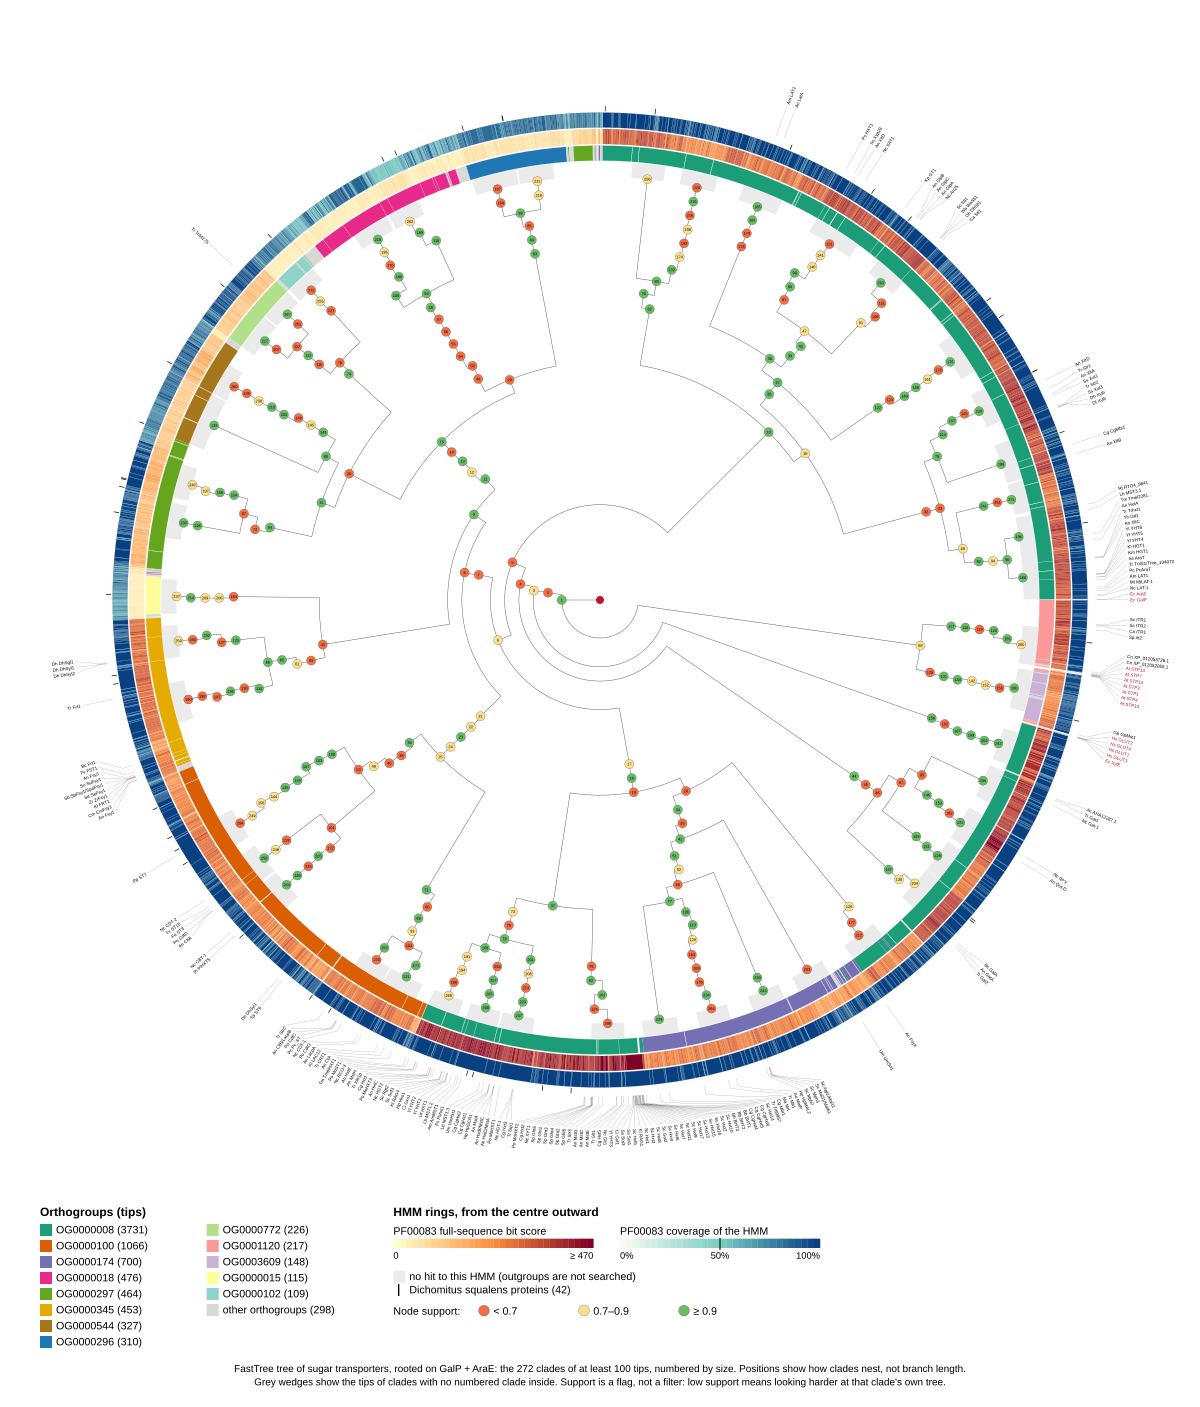

The data file committed next to this chart (first rows):
node	tips	support	main_orthogroups	main_share	named	marked	tip_a	tip_b	tree_md5	root
1	8679	1.000	OG0000008 3731, OG0000100 1066, OG000017…	0.43	Sc ITR1, Sc ITR2, Ca ITR1, Sp itr2, Cn X…	42	Blugr2-861	Claps1-7793	49872c7b0b5176669aeecf0a776cbba0	Escco-GalP,Escco-AraE
2	8289	0.408	OG0000008 3731, OG0000100 1066, OG000017…	0.45	Ec XylE, Ac AHA12287.1, Tr Gat1, Nc Gat-…	40	Escco-XylE	Claps1-7793	49872c7b0b5176669aeecf0a776cbba0	Escco-GalP,Escco-AraE
3	8284	0.807	OG0000008 3727, OG0000100 1066, OG000017…	0.45	Ac AHA12287.1, Tr Gat1, Nc Gat-1, Nc qa-…	40	Anasp1-231088	Claps1-7793	49872c7b0b5176669aeecf0a776cbba0	Escco-GalP,Escco-AraE
4	8129	0.558	OG0000008 3576, OG0000100 1066, OG000017…	0.44	Ac AHA12287.1, Tr Gat1, Nc Gat-1, Nc qa-…	40	Glost2-295941	Claps1-7793	49872c7b0b5176669aeecf0a776cbba0	Escco-GalP,Escco-AraE
5	7554	0.404	OG0000008 3004, OG0000100 1066, OG000017…	0.398	An FsyX, Um UmSrt1, Sc Agt1/Mal11, Sc Ma…	38	Yarli1-69174	Claps1-7793	49872c7b0b5176669aeecf0a776cbba0	Escco-GalP,Escco-AraE
6	5394	0.853	OG0000100 1066, OG0000008 875, OG0000174…	0.198	An FsyX, Um UmSrt1, Sc Agt1/Mal11, Sc Ma…	27	Yarli1-69174	Lepor2-737784	49872c7b0b5176669aeecf0a776cbba0	Escco-GalP,Escco-AraE
7	3792	0.686	OG0000100 1066, OG0000018 476, OG0000297…	0.281	An CtA, Tr CRT1, Kl LAC12, An LacpA, Po …	23	Artol1-2936	Lepor2-737784	49872c7b0b5176669aeecf0a776cbba0	Escco-GalP,Escco-AraE
8	3779	0.590	OG0000100 1066, OG0000018 476, OG0000297…	0.282	An CtA, Tr CRT1, Kl LAC12, An LacpA, Po …	23	Artol1-2936	Glost2-392319	49872c7b0b5176669aeecf0a776cbba0	Escco-GalP,Escco-AraE
9	2684	0.945	OG0000018 476, OG0000297 464, OG0000345 …	0.177	An Fsy1, Cm CmFsy1, Kl FRT1, Zr ZrFsy1, …	16	Arxad1-922	Glost2-392319	49872c7b0b5176669aeecf0a776cbba0	Escco-GalP,Escco-AraE
10	2160	0.920	OG0000008 2129, (none) 7, OG0000006 1	0.986	Am LAT2, An LatA, Ps HXT1, Ss Xyp29, An …	11	Cryne_H99_1-4809	Claps1-7793	49872c7b0b5176669aeecf0a776cbba0	Escco-GalP,Escco-AraE
11	2088	0.971	OG0000018 476, OG0000297 464, OG0000544 …	0.228	Tr Tr44175	13	Blugr2-6105	Glost2-392319	49872c7b0b5176669aeecf0a776cbba0	Escco-GalP,Escco-AraE
12	2011	0.866	OG0000018 476, OG0000297 406, OG0000544 …	0.237	Tr Tr44175	13	Blugr2-6105	AurpulNBB1-70133	49872c7b0b5176669aeecf0a776cbba0	Escco-GalP,Escco-AraE
13	1994	0.965	OG0000018 474, OG0000297 405, OG0000544 …	0.238	Tr Tr44175	13	Debha1-616	AurpulNBB1-70133	49872c7b0b5176669aeecf0a776cbba0	Escco-GalP,Escco-AraE
14	1977	0.530	OG0000018 474, OG0000297 402, OG0000544 …	0.24	Tr Tr44175	13	Debha1-616	Glotr1_1-124804	49872c7b0b5176669aeecf0a776cbba0	Escco-GalP,Escco-AraE
15	1975	0.933	OG0000018 474, OG0000297 402, OG0000544 …	0.24	Tr Tr44175	13	Cenge3-667195	Glotr1_1-124804	49872c7b0b5176669aeecf0a776cbba0	Escco-GalP,Escco-AraE
16	1709	0.791	OG0000008 1682, (none) 7, OG0000076 1	0.984	Am LAT2, An LatA, Ps HXT1, Ss Xyp29, An …	9	Rhimi59_2-1958677	Claps1-7793	49872c7b0b5176669aeecf0a776cbba0	Escco-GalP,Escco-AraE
17	1602	0.715	OG0000008 865, OG0000174 694, (none) 12	0.54	An FsyX, Um UmSrt1, Sc Agt1/Mal11, Sc Ma…	4	Yarli1-69174	Saico1-85607	49872c7b0b5176669aeecf0a776cbba0	Escco-GalP,Escco-AraE
18	1599	0.934	OG0000008 865, OG0000174 694, (none) 12	0.541	An FsyX, Um UmSrt1, Sc Agt1/Mal11, Sc Ma…	4	Debha1-2821	Saico1-85607	49872c7b0b5176669aeecf0a776cbba0	Escco-GalP,Escco-AraE
19	1593	0.503	OG0000008 860, OG0000174 694, (none) 12	0.54	An FsyX, Um UmSrt1, Sc Agt1/Mal11, Sc Ma…	4	Penoc1-661	Saico1-85607	49872c7b0b5176669aeecf0a776cbba0	Escco-GalP,Escco-AraE
20	1096	0.262	OG0000297 401, OG0000544 327, OG0000772 …	0.366	Tr Tr44175	8	Cenge3-667195	Rhoto_IFO0880_4-8608	49872c7b0b5176669aeecf0a776cbba0	Escco-GalP,Escco-AraE
21	1095	0.877	OG0000100 1066, OG0012023 15, OG0000102 …	0.974	An CtA, Tr CRT1, Kl LAC12, An LacpA, Po …	7	Artol1-2936	Zymtr1-58713	49872c7b0b5176669aeecf0a776cbba0	Escco-GalP,Escco-AraE
22	1080	0.888	OG0000100 1066, OG0000102 3, (none) 2	0.987	An CtA, Tr CRT1, Kl LAC12, An LacpA, Po …	7	Artol1-2936	Treme1-63529	49872c7b0b5176669aeecf0a776cbba0	Escco-GalP,Escco-AraE
23	1078	0.956	OG0000100 1065, OG0000102 3, (none) 2	0.988	An CtA, Tr CRT1, Kl LAC12, An LacpA, Po …	7	Artol1-2936	Rhoto_IFO0880_4-9638	49872c7b0b5176669aeecf0a776cbba0	Escco-GalP,Escco-AraE
24	1075	0.871	OG0000100 1063, OG0000102 3, (none) 2	0.989	An CtA, Tr CRT1, Kl LAC12, An LacpA, Po …	7	Oidma1-138343	Rhoto_IFO0880_4-9638	49872c7b0b5176669aeecf0a776cbba0	Escco-GalP,Escco-AraE
25	1074	0.793	OG0000100 1062, OG0000102 3, (none) 2	0.989	An CtA, Tr CRT1, Kl LAC12, An LacpA, Po …	7	Oidma1-138343	Penoc1-8099	49872c7b0b5176669aeecf0a776cbba0	Escco-GalP,Escco-AraE
26	983	0.932	OG0000008 968, (none) 3, OG0000076 1	0.985	Am LAT2, An LatA, Ps HXT1, Ss Xyp29, An …	5	Rhimi59_2-1958677	HypEC38_3-392823	49872c7b0b5176669aeecf0a776cbba0	Escco-GalP,Escco-AraE
27	974	0.954	OG0000008 959, (none) 3, OG0000076 1	0.985	Am LAT2, An LatA, Ps HXT1, Ss Xyp29, An …	5	Rhimi59_2-1958677	Hanpo2-42352	49872c7b0b5176669aeecf0a776cbba0	Escco-GalP,Escco-AraE
28	903	0.579	OG0000174 694, OG0000008 186, OG0016147 …	0.769	An FsyX, Um UmSrt1, Sc Agt1/Mal11, Sc Ma…	0	Penoc1-661	Aspni_NRRL3_1-7415	49872c7b0b5176669aeecf0a776cbba0	Escco-GalP,Escco-AraE
29	879	0.592	OG0000018 474, OG0000296 310, OG0000118 …	0.539		5	Aspni_NRRL3_1-4376	Glotr1_1-124804	49872c7b0b5176669aeecf0a776cbba0	Escco-GalP,Escco-AraE
30	776	0.981	OG0000008 761, (none) 3, OG0000076 1	0.981	Am LAT2, An LatA, Ps HXT1, Ss Xyp29, An …	3	Rhimi59_2-1958677	Penoc1-1001	49872c7b0b5176669aeecf0a776cbba0	Escco-GalP,Escco-AraE
31	736	0.980	OG0000297 401, OG0000544 327, OG0000398 …	0.545		6	Cenge3-667195	Rhimi59_2-1874264	49872c7b0b5176669aeecf0a776cbba0	Escco-GalP,Escco-AraE
32	726	0.241	OG0000008 714, (none) 4, OG0000221 1	0.983	An XtrD, Tr Str1, An XltA, Ss Xut1, Tr S…	4	Treme1-61644	Claps1-7793	49872c7b0b5176669aeecf0a776cbba0	Escco-GalP,Escco-AraE
33	724	0.388	OG0000008 713, (none) 4, OG0000221 1	0.985	An XtrD, Tr Str1, An XltA, Ss Xut1, Tr S…	4	Lipst1_1-765	Claps1-7793	49872c7b0b5176669aeecf0a776cbba0	Escco-GalP,Escco-AraE
34	716	0.923	OG0000174 688, OG0016147 8, OG0000008 6	0.961	Um UmSrt1, Sc Agt1/Mal11, Sc Mal31/Mal61…	0	Cryne_H99_1-2755	Aspni_NRRL3_1-7415	49872c7b0b5176669aeecf0a776cbba0	Escco-GalP,Escco-AraE
35	711	0.276	OG0000174 683, OG0016147 8, OG0000008 6	0.961	Um UmSrt1, Sc Agt1/Mal11, Sc Mal31/Mal61…	0	Lepor2-721189	Aspni_NRRL3_1-7415	49872c7b0b5176669aeecf0a776cbba0	Escco-GalP,Escco-AraE
36	703	0.987	OG0000100 698, (none) 2, OG0000395 2	0.993	Ss ST6, Dh DhSyi1, Pi PiHXT5, Nc CBT-1, …	5	Claps1-12460	Penoc1-8099	49872c7b0b5176669aeecf0a776cbba0	Escco-GalP,Escco-AraE
37	690	1.000	OG0000008 674, (none) 11, OG0002107 1	0.977	Sc Hxt14, Cg CgHxt6, Cg CgHxt5, Cg CgHxt…	4	Cryne_H99_1-3080	Saico1-85607	49872c7b0b5176669aeecf0a776cbba0	Escco-GalP,Escco-AraE
38	644	0.434	OG0000100 640, (none) 2, OG0000395 2	0.994	Ss ST6, Dh DhSyi1, Pi PiHXT5, Nc CBT-1, …	5	Claps1-12460	Exigl1-676929	49872c7b0b5176669aeecf0a776cbba0	Escco-GalP,Escco-AraE
39	643	1.000	OG0000008 628, (none) 3, OG0000076 1	0.977	Ps HXT1, Ss Xyp29, An XltD, Nc XAT1, Kp …	2	Claps1-10284	Penoc1-1001	49872c7b0b5176669aeecf0a776cbba0	Escco-GalP,Escco-AraE
40	631	0.273	OG0000100 627, (none) 2, OG0000395 2	0.994	Ss ST6, Dh DhSyi1, Pi PiHXT5, Nc CBT-1, …	5	Claps1-4774	Exigl1-676929	49872c7b0b5176669aeecf0a776cbba0	Escco-GalP,Escco-AraE
41	628	0.995	OG0000174 622, OG0007042 1, OG0070217 1	0.99	Sc Agt1/Mal11, Sc Mal31/Mal61, Sc Mph3, …	0	Blugr2-1356	Aspni_NRRL3_1-7415	49872c7b0b5176669aeecf0a776cbba0	Escco-GalP,Escco-AraE
42	620	0.919	OG0000008 605, (none) 3, OG0000076 1	0.976	Ps HXT1, Ss Xyp29, An XltD, Nc XAT1, Kp …	2	Aspnid1-78	Penoc1-1001	49872c7b0b5176669aeecf0a776cbba0	Escco-GalP,Escco-AraE
43	596	0.170	OG0000345 453, OG0000015 114, OG0000065 …	0.76	An Fsy1, Cm CmFsy1, Kl FRT1, Zr ZrFsy1, …	3	Arxad1-922	Thite2-2106727	49872c7b0b5176669aeecf0a776cbba0	Escco-GalP,Escco-AraE
44	575	0.984	OG0000008 572, (none) 1, OG0008922 1	0.995	Ac AHA12287.1, Tr Gat1, Nc Gat-1, Nc qa-…	2	Glost2-295941	Rhimi59_2-1907711	49872c7b0b5176669aeecf0a776cbba0	Escco-GalP,Escco-AraE
45	571	0.525	OG0000008 568, (none) 1, OG0008922 1	0.995	Ac AHA12287.1, Tr Gat1, Nc Gat-1, Nc qa-…	2	Aspor1-9403	Rhimi59_2-1907711	49872c7b0b5176669aeecf0a776cbba0	Escco-GalP,Escco-AraE
46	570	0.366	OG0000008 567, (none) 1, OG0008922 1	0.995	Ac AHA12287.1, Tr Gat1, Nc Gat-1, Nc qa-…	2	Aspor1-9403	Clafu1-189461	49872c7b0b5176669aeecf0a776cbba0	Escco-GalP,Escco-AraE
47	566	0.806	OG0000008 553, (none) 3, OG0000076 1	0.977	Ps HXT1, Ss Xyp29, An XltD, Nc XAT1, Kp …	2	Aspnid1-78	Saico1-31603	49872c7b0b5176669aeecf0a776cbba0	Escco-GalP,Escco-AraE
48	564	0.109	OG0000018 474, OG0000118 35, OG0000079 3…	0.84		2	Aspni_NRRL3_1-4376	Sphst1-221319	49872c7b0b5176669aeecf0a776cbba0	Escco-GalP,Escco-AraE
49	561	0.855	OG0000100 557, (none) 2, OG0000395 2	0.993	Pi PiHXT5, Nc CBT-1, An CltA, Po CdtD, F…	5	Fusox3_1-2400264	Exigl1-676929	49872c7b0b5176669aeecf0a776cbba0	Escco-GalP,Escco-AraE
50	550	0.667	OG0000018 474, OG0000118 35, OG0000079 3…	0.862		2	Hanpo2-15232	Sphst1-221319	49872c7b0b5176669aeecf0a776cbba0	Escco-GalP,Escco-AraE
51	517	0.952	OG0000174 514, OG0070217 1, OG0095320 1	0.994	Sc Agt1/Mal11, Sc Mal31/Mal61, Sc Mph3, …	0	Triol1-262556	Aspni_NRRL3_1-7415	49872c7b0b5176669aeecf0a776cbba0	Escco-GalP,Escco-AraE
52	513	0.882	OG0000174 510, OG0070217 1, OG0095320 1	0.994	Sc Agt1/Mal11, Sc Mal31/Mal61, Sc Mph3, …	0	Triol1-262556	Triol1-252164	49872c7b0b5176669aeecf0a776cbba0	Escco-GalP,Escco-AraE
53	501	0.659	OG0000100 497, (none) 2, OG0000395 2	0.992	Pi PiHXT5, Nc CBT-1, An CltA, Po CdtD, F…	5	Lepor2-566290	Exigl1-676929	49872c7b0b5176669aeecf0a776cbba0	Escco-GalP,Escco-AraE
54	492	0.549	OG0000018 450, OG0000118 33, OG0010648 2	0.915		2	Hanpo2-15232	Canint_NRRLY981_1-3891	49872c7b0b5176669aeecf0a776cbba0	Escco-GalP,Escco-AraE
55	491	0.257	OG0000018 450, OG0000118 32, OG0010648 2	0.916		2	Hanpo2-15232	Sclsc1-7321	49872c7b0b5176669aeecf0a776cbba0	Escco-GalP,Escco-AraE
56	487	0.505	OG0000018 449, OG0000118 31, OG0000044 1	0.922		2	Hanpo2-15232	Rhimi59_2-1975726	49872c7b0b5176669aeecf0a776cbba0	Escco-GalP,Escco-AraE
57	486	0.316	OG0000018 449, OG0000118 30, OG0000044 1	0.924		2	Punst1-82573	Rhimi59_2-1975726	49872c7b0b5176669aeecf0a776cbba0	Escco-GalP,Escco-AraE
58	476	0.993	OG0000018 443, OG0000118 26, OG0000044 1	0.931		2	Punst1-82573	HypEC38_3-334627	49872c7b0b5176669aeecf0a776cbba0	Escco-GalP,Escco-AraE
59	466	0.205	OG0000345 453, (none) 4, OG0000343 3	0.972	An Fsy1, Cm CmFsy1, Kl FRT1, Zr ZrFsy1, …	2	Arxad1-922	Stamag_NRRLY2024_1-3106	49872c7b0b5176669aeecf0a776cbba0	Escco-GalP,Escco-AraE
60	463	0.286	OG0000174 462, OG0158356 1	0.998	Sc Agt1/Mal11, Sc Mal31/Mal61, Sc Mph3, …	0	Oidma1-152600	Triol1-252164	49872c7b0b5176669aeecf0a776cbba0	Escco-GalP,Escco-AraE
... 212 more rows
